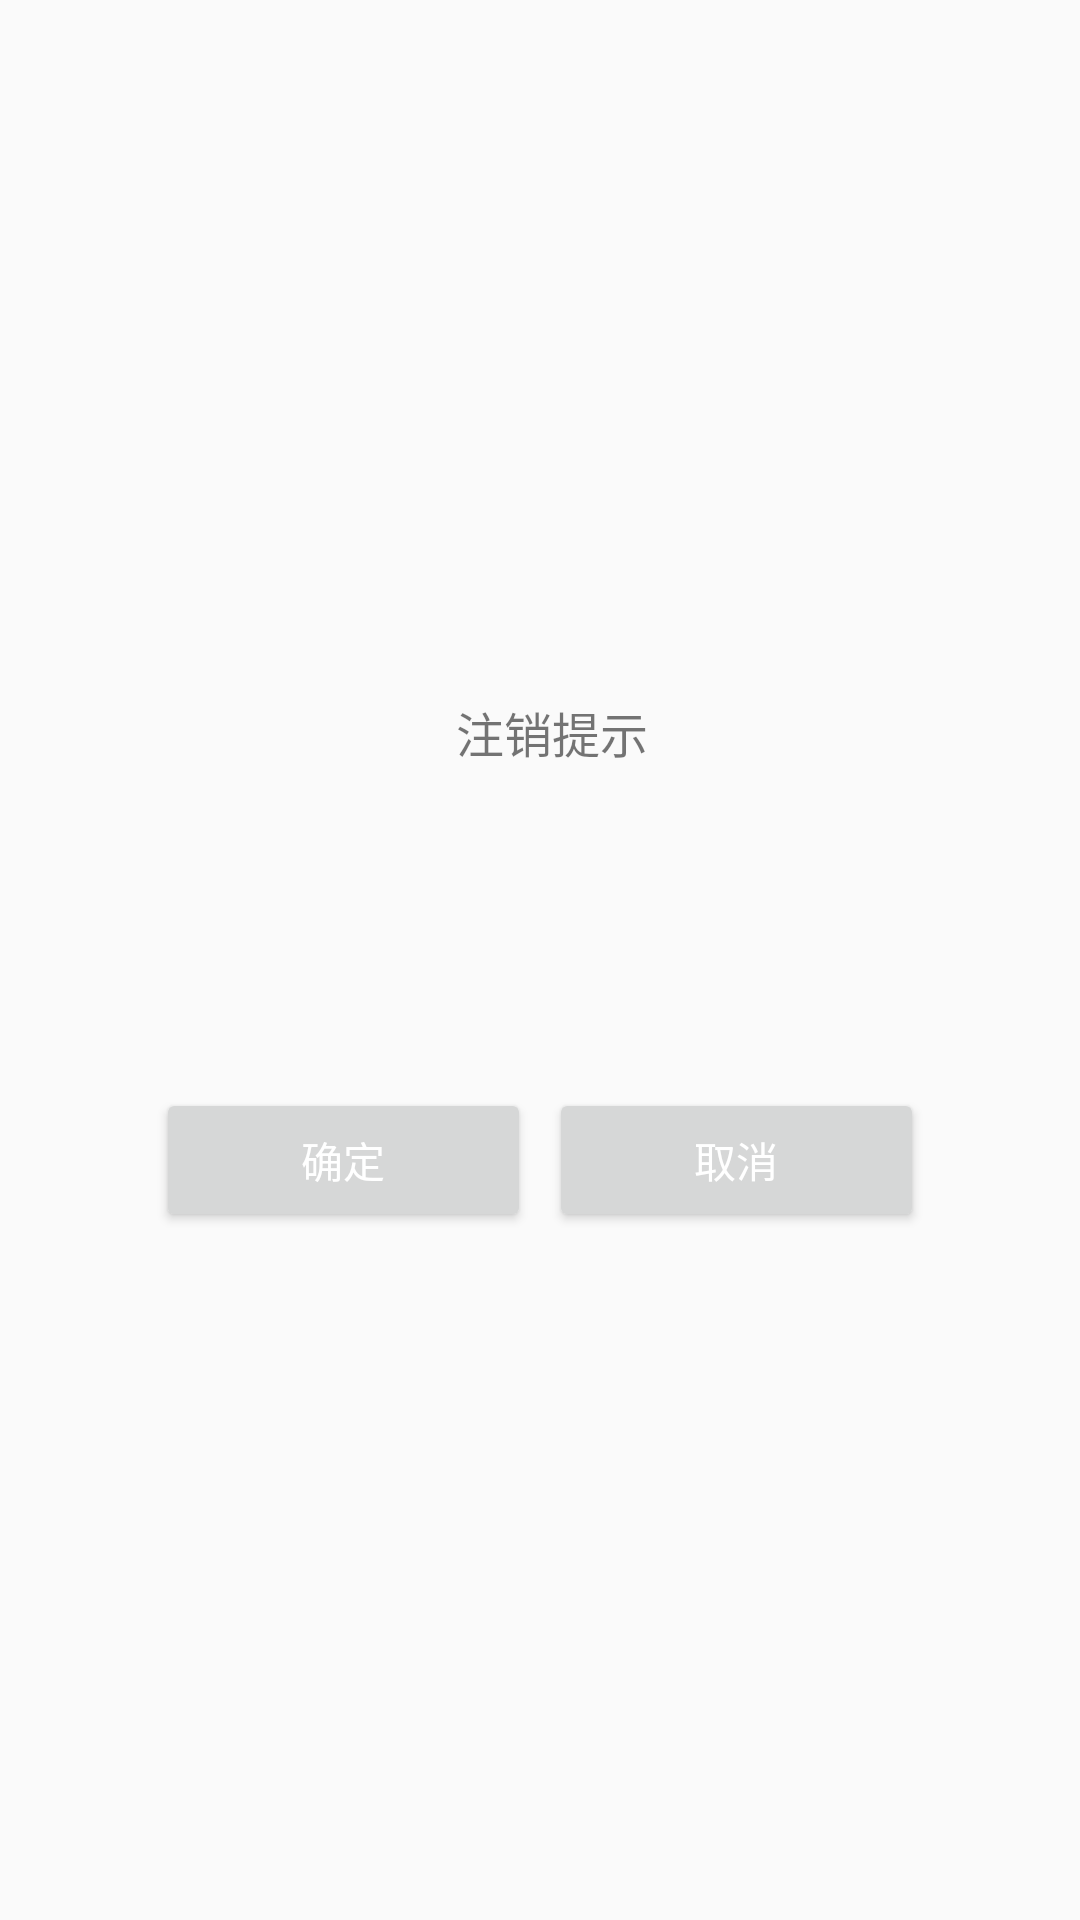

Write the Android layout XML for this screen, with the resource values it uses.
<!-- AndroidManifest.xml: application theme Theme.AppCompat.DayNight.NoActionBar -->
<!-- res/layout/custom_dialog_layout.xml -->
<?xml version="1.0" encoding="utf-8"?>
<LinearLayout xmlns:android="http://schemas.android.com/apk/res/android"
    xmlns:tools="http://schemas.android.com/tools"
    android:layout_width="match_parent"
    android:layout_height="match_parent"
    android:background="@null"
    android:gravity="center"
    android:orientation="vertical">

    <LinearLayout
        android:layout_width="280dp"
        android:layout_height="wrap_content"
        android:orientation="vertical"
        tools:ignore="UselessParent">

        <LinearLayout
            android:layout_width="match_parent"
            android:layout_height="wrap_content"
            android:gravity="center"
            android:minWidth="210dp"
            android:orientation="horizontal"
            android:paddingBottom="15dp"
            android:paddingTop="15dp">

            <TextView
                android:id="@+id/title"
                android:layout_width="wrap_content"
                android:layout_height="wrap_content"
                android:layout_gravity="center_vertical"
                android:layout_marginLeft="8dip"
                android:layout_marginStart="8dip"
                android:text="注销提示"
                android:textSize="16sp"/>
        </LinearLayout>

        <LinearLayout
            android:id="@+id/content"
            android:layout_width="match_parent"
            android:layout_height="wrap_content"
            android:gravity="center"
            android:minHeight="80dip"
            android:minWidth="210dp"
            android:orientation="vertical">

            <TextView
                android:id="@+id/message"
                android:layout_width="match_parent"
                android:layout_height="wrap_content"
                android:layout_marginLeft="10dip"
                android:layout_marginStart="10dip"
                android:clickable="true"
                android:focusable="true"
                android:paddingBottom="10dp"
                android:paddingTop="10dp"
                android:textSize="16sp"/>
        </LinearLayout>

        <LinearLayout
            android:layout_width="match_parent"
            android:layout_height="wrap_content"
            android:minWidth="210dp"
            android:orientation="horizontal"
            android:padding="12dp">

            <Button
                android:id="@+id/positiveButton"
                android:layout_width="0dp"
                android:layout_height="wrap_content"
                android:layout_marginEnd="3dp"
                android:layout_marginRight="3dp"
                android:layout_weight="1"
                android:text="确定"
                android:textAllCaps="false"
                android:textColor="@android:color/white"/>

            <Button
                android:id="@+id/negativeButton"
                android:layout_width="0dp"
                android:layout_height="wrap_content"
                android:layout_marginLeft="3dp"
                android:layout_marginStart="3dp"
                android:layout_weight="1"
                android:text="取消"
                android:textAllCaps="false"
                android:textColor="@android:color/white"/>
        </LinearLayout>
    </LinearLayout>

</LinearLayout>
<!-- resources referenced by this layout -->
<resources>

</resources>
